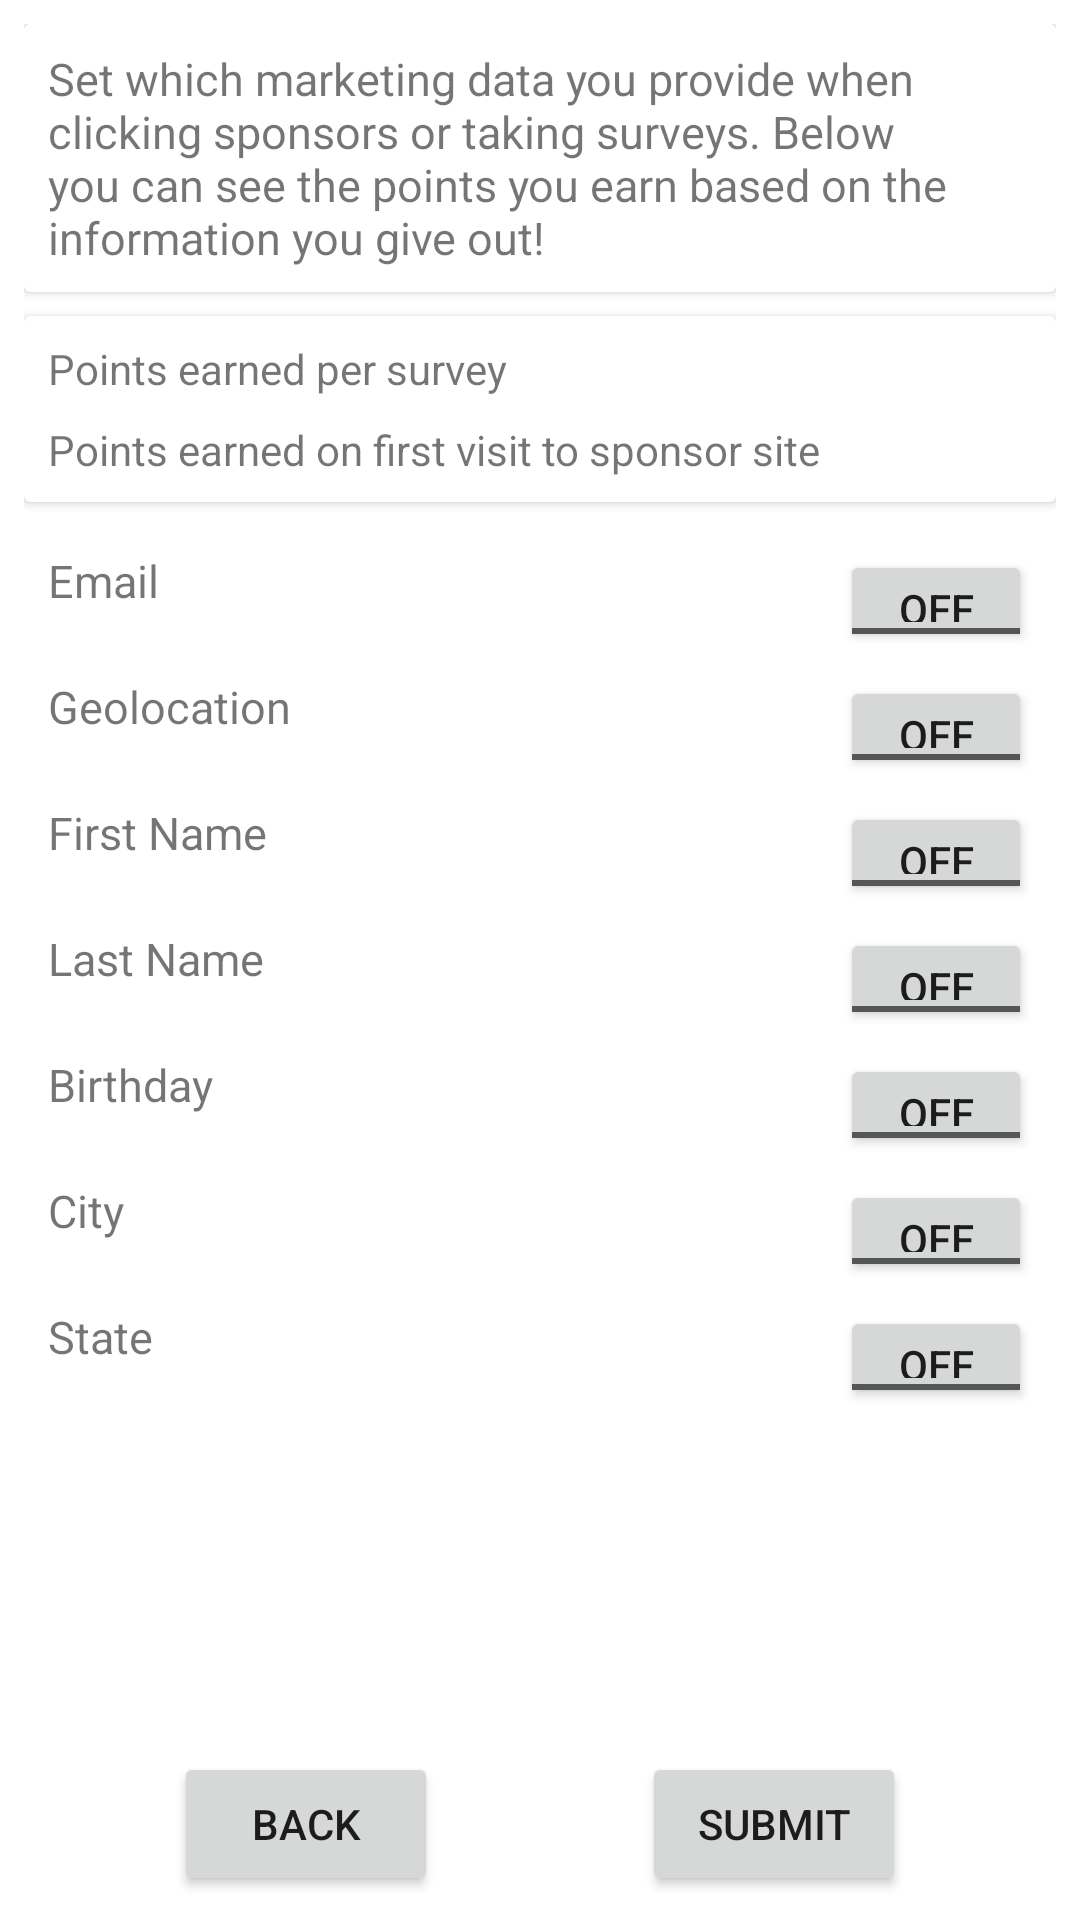

Android layout source for this screen:
<!-- AndroidManifest.xml: application theme AppTheme -->
<!-- res/layout/activity_edit_marketing.xml -->
<?xml version="1.0" encoding="utf-8"?>
<RelativeLayout xmlns:android="http://schemas.android.com/apk/res/android"
    android:layout_width="match_parent"
    android:layout_height="match_parent"
    android:gravity="start"
    android:padding="8dp">

    <android.support.v7.widget.CardView
        android:id="@+id/edit_marketing_instructions_card"
        android:layout_width="match_parent"
        android:layout_height="wrap_content"
        android:layout_marginBottom="8dp">

        <TextView
            android:layout_width="match_parent"
            android:layout_height="wrap_content"
            android:layout_margin="8dp"
            android:textSize="15sp"
            android:text="@string/edit_marketing_instructions"/>

    </android.support.v7.widget.CardView>

    <android.support.v7.widget.CardView
        android:id="@+id/points_card"
        android:layout_width="wrap_content"
        android:layout_height="wrap_content"
        android:layout_below="@id/edit_marketing_instructions_card"
        android:layout_marginBottom="8dp">
        <RelativeLayout
            android:id="@+id/edit_marketing_points_layout"
            android:layout_width="match_parent"
            android:layout_height="wrap_content"
            android:layout_below="@+id/edit_marketing_instructions_card"
            android:layout_margin="8dp">

            <TextView
                android:id="@+id/points_per_survey_text_title"
                android:layout_width="wrap_content"
                android:layout_height="wrap_content"
                android:text="@string/points_per_survey_text_string"
                android:labelFor="@+id/points_per_survey_text_view"/>

            <TextView
                android:id="@+id/points_per_survey_text_view"
                android:layout_width="wrap_content"
                android:layout_height="wrap_content"
                android:layout_alignParentEnd="true"/>

            <TextView
                android:id="@+id/points_per_sponsor_text_title"
                android:layout_width="wrap_content"
                android:layout_height="wrap_content"
                android:layout_marginEnd="16dp"
                android:layout_marginTop="8dp"
                android:layout_below="@id/points_per_survey_text_title"
                android:text="@string/points_per_sponsor_text_string"
                android:labelFor="@+id/points_per_sponsor_text_view"/>

            <TextView
                android:id="@+id/points_per_sponsor_text_view"
                android:layout_width="wrap_content"
                android:layout_height="wrap_content"
                android:layout_below="@id/points_per_survey_text_title"
                android:layout_alignParentEnd="true"/>

        </RelativeLayout>

    </android.support.v7.widget.CardView>


    <ScrollView
        android:id="@+id/edit_marketing_scrollview"
        android:layout_width="wrap_content"
        android:layout_height="wrap_content"
        android:layout_below="@id/points_card"
        android:layout_above="@id/edit_marketing_back_button">

        <LinearLayout
            android:layout_width="match_parent"
            android:layout_height="wrap_content"
            android:orientation="vertical"
            android:layout_margin="8dp">

            <RelativeLayout
                android:id="@+id/email_relative_layout"
                android:layout_width="wrap_content"
                android:layout_height="wrap_content"
                android:layout_marginBottom="8dp">
                <TextView
                    android:id="@+id/edit_marketing_email_text_view"
                    android:layout_width="wrap_content"
                    android:layout_height="wrap_content"
                    android:textSize="15sp"
                    android:text="@string/edit_marketing_email_text"/>

                <ToggleButton
                    android:id="@+id/email_toggle_button"
                    android:layout_width="64dp"
                    android:layout_height="34dp"
                    android:layout_alignParentEnd="true" />
            </RelativeLayout>

            <RelativeLayout
                android:id="@+id/location_relative_layout"
                android:layout_width="wrap_content"
                android:layout_height="wrap_content"
                android:layout_marginBottom="8dp">
                <TextView
                    android:id="@+id/edit_marketing_geolocation_text_view"
                    android:layout_width="wrap_content"
                    android:layout_height="wrap_content"
                    android:textSize="15sp"
                    android:text="@string/edit_marketing_geolocation_text"/>

                <ToggleButton
                    android:id="@+id/geolocation_toggle_button"
                    android:layout_width="64dp"
                    android:layout_height="34dp"
                    android:layout_alignParentEnd="true" />
            </RelativeLayout>

            <RelativeLayout
                android:id="@+id/first_name_relative_layout"
                android:layout_width="wrap_content"
                android:layout_height="wrap_content"
                android:layout_marginBottom="8dp">

                <TextView
                    android:id="@+id/edit_marketing_first_name_text_view"
                    android:layout_width="wrap_content"
                    android:layout_height="wrap_content"
                    android:textSize="15sp"
                    android:text="@string/edit_marketing_first_name_text"/>

                <ToggleButton
                    android:id="@+id/first_name_toggle_button"
                    android:layout_width="64dp"
                    android:layout_height="34dp"
                    android:layout_alignParentEnd="true" />

            </RelativeLayout>


            <RelativeLayout
                android:id="@+id/last_name_relative_layout"
                android:layout_width="wrap_content"
                android:layout_height="wrap_content"
                android:layout_marginBottom="8dp">

                <TextView
                    android:id="@+id/edit_marketing_last_name_text_view"
                    android:layout_width="wrap_content"
                    android:layout_height="wrap_content"
                    android:textSize="15sp"
                    android:text="@string/edit_marketing_last_name_text"/>

                <ToggleButton
                    android:id="@+id/last_name_toggle_button"
                    android:layout_width="64dp"
                    android:layout_height="34dp"
                    android:layout_alignParentEnd="true" />
            </RelativeLayout>



            <RelativeLayout
                android:id="@+id/birthday_relative_layout"
                android:layout_width="wrap_content"
                android:layout_height="wrap_content"
                android:layout_marginBottom="8dp">
                <TextView
                    android:id="@+id/edit_marketing_birthday_text_view"
                    android:layout_width="wrap_content"
                    android:layout_height="wrap_content"
                    android:textSize="15sp"
                    android:text="@string/edit_marketing_birthday_text"/>

                <ToggleButton
                    android:id="@+id/birthday_toggle_button"
                    android:layout_width="64dp"
                    android:layout_height="34dp"
                    android:layout_alignParentEnd="true" />
            </RelativeLayout>

            <RelativeLayout
                android:id="@+id/city_relative_layout"
                android:layout_width="wrap_content"
                android:layout_height="wrap_content"
                android:layout_marginBottom="8dp">
                <TextView
                    android:id="@+id/edit_marketing_city_text_view"
                    android:layout_width="wrap_content"
                    android:layout_height="wrap_content"
                    android:textSize="15sp"
                    android:text="@string/edit_marketing_city_text"/>

                <ToggleButton
                    android:id="@+id/city_toggle_button"
                    android:layout_width="64dp"
                    android:layout_height="34dp"
                    android:layout_alignParentEnd="true" />
            </RelativeLayout>

            <RelativeLayout
                android:id="@+id/state_relative_layout"
                android:layout_width="wrap_content"
                android:layout_height="wrap_content"
                android:layout_marginBottom="8dp">
                <TextView
                    android:id="@+id/edit_marketing_state_text_view"
                    android:layout_width="wrap_content"
                    android:layout_height="wrap_content"
                    android:textSize="15sp"
                    android:text="@string/edit_marketing_state_text"/>

                <ToggleButton
                    android:id="@+id/state_toggle_button"
                    android:layout_width="64dp"
                    android:layout_height="34dp"
                    android:layout_alignParentEnd="true" />
            </RelativeLayout>

        </LinearLayout>

    </ScrollView>

    <Button
        android:id="@+id/edit_marketing_back_button"
        android:layout_width="wrap_content"
        android:layout_height="wrap_content"
        android:layout_marginStart="50dp"
        android:layout_marginTop="15dp"
        android:layout_alignParentBottom="true"
        android:text="@string/edit_marketing_back_button_text" />


    <Button
        android:id="@+id/edit_marketing_submit_button"
        android:layout_width="wrap_content"
        android:layout_height="wrap_content"
        android:layout_below="@id/edit_marketing_scrollview"
        android:layout_alignParentEnd="true"
        android:layout_marginEnd="50dp"
        android:layout_marginTop="15dp"
        android:text="@string/edit_marketing_submit_button_text" />

</RelativeLayout>
<!-- resources referenced by this layout -->
<resources>
  <string name="edit_marketing_back_button_text">Back</string>
  <string name="edit_marketing_birthday_text">Birthday</string>
  <string name="edit_marketing_city_text">City</string>
  <string name="edit_marketing_email_text">Email</string>
  <string name="edit_marketing_first_name_text">First Name</string>
  <string name="edit_marketing_geolocation_text">Geolocation</string>
  <string name="edit_marketing_instructions">Set which marketing data you provide when clicking sponsors or taking surveys.  Below you can see the points you earn based on the information you give out!</string>
  <string name="edit_marketing_last_name_text">Last Name</string>
  <string name="edit_marketing_state_text">State</string>
  <string name="edit_marketing_submit_button_text">Submit</string>
  <string name="points_per_sponsor_text_string">Points earned on first visit to sponsor site</string>
  <string name="points_per_survey_text_string">Points earned per survey</string>
  <style name="AppTheme" parent="Theme.AppCompat.Light.DarkActionBar">
          
          <item name="colorPrimary">@color/colorPrimary</item>
          <item name="colorPrimaryDark">@color/colorPrimaryDark</item>
          <item name="colorAccent">@color/colorAccent</item>
          <item name="actionBarStyle">@style/BeaconActionBar</item>
          <item name="android:windowBackground">@color/colorBackground</item>
      </style>
  <color name="colorPrimary">#586ace</color>
  <color name="colorPrimaryDark">#24349b</color>
  <color name="colorAccent">#212121</color>
  <style name="BeaconActionBar" parent="@style/Widget.AppCompat.ActionBar.Solid">
          <item name="titleTextStyle">@style/BeaconTextStyle</item>
      </style>
  <style name="BeaconTextStyle" parent="@style/TextAppearance.AppCompat.Widget.ActionBar.Title">
          <item name="android:textColor">@color/colorText</item>
      </style>
  <color name="colorText">#fdfdfd</color>
</resources>
